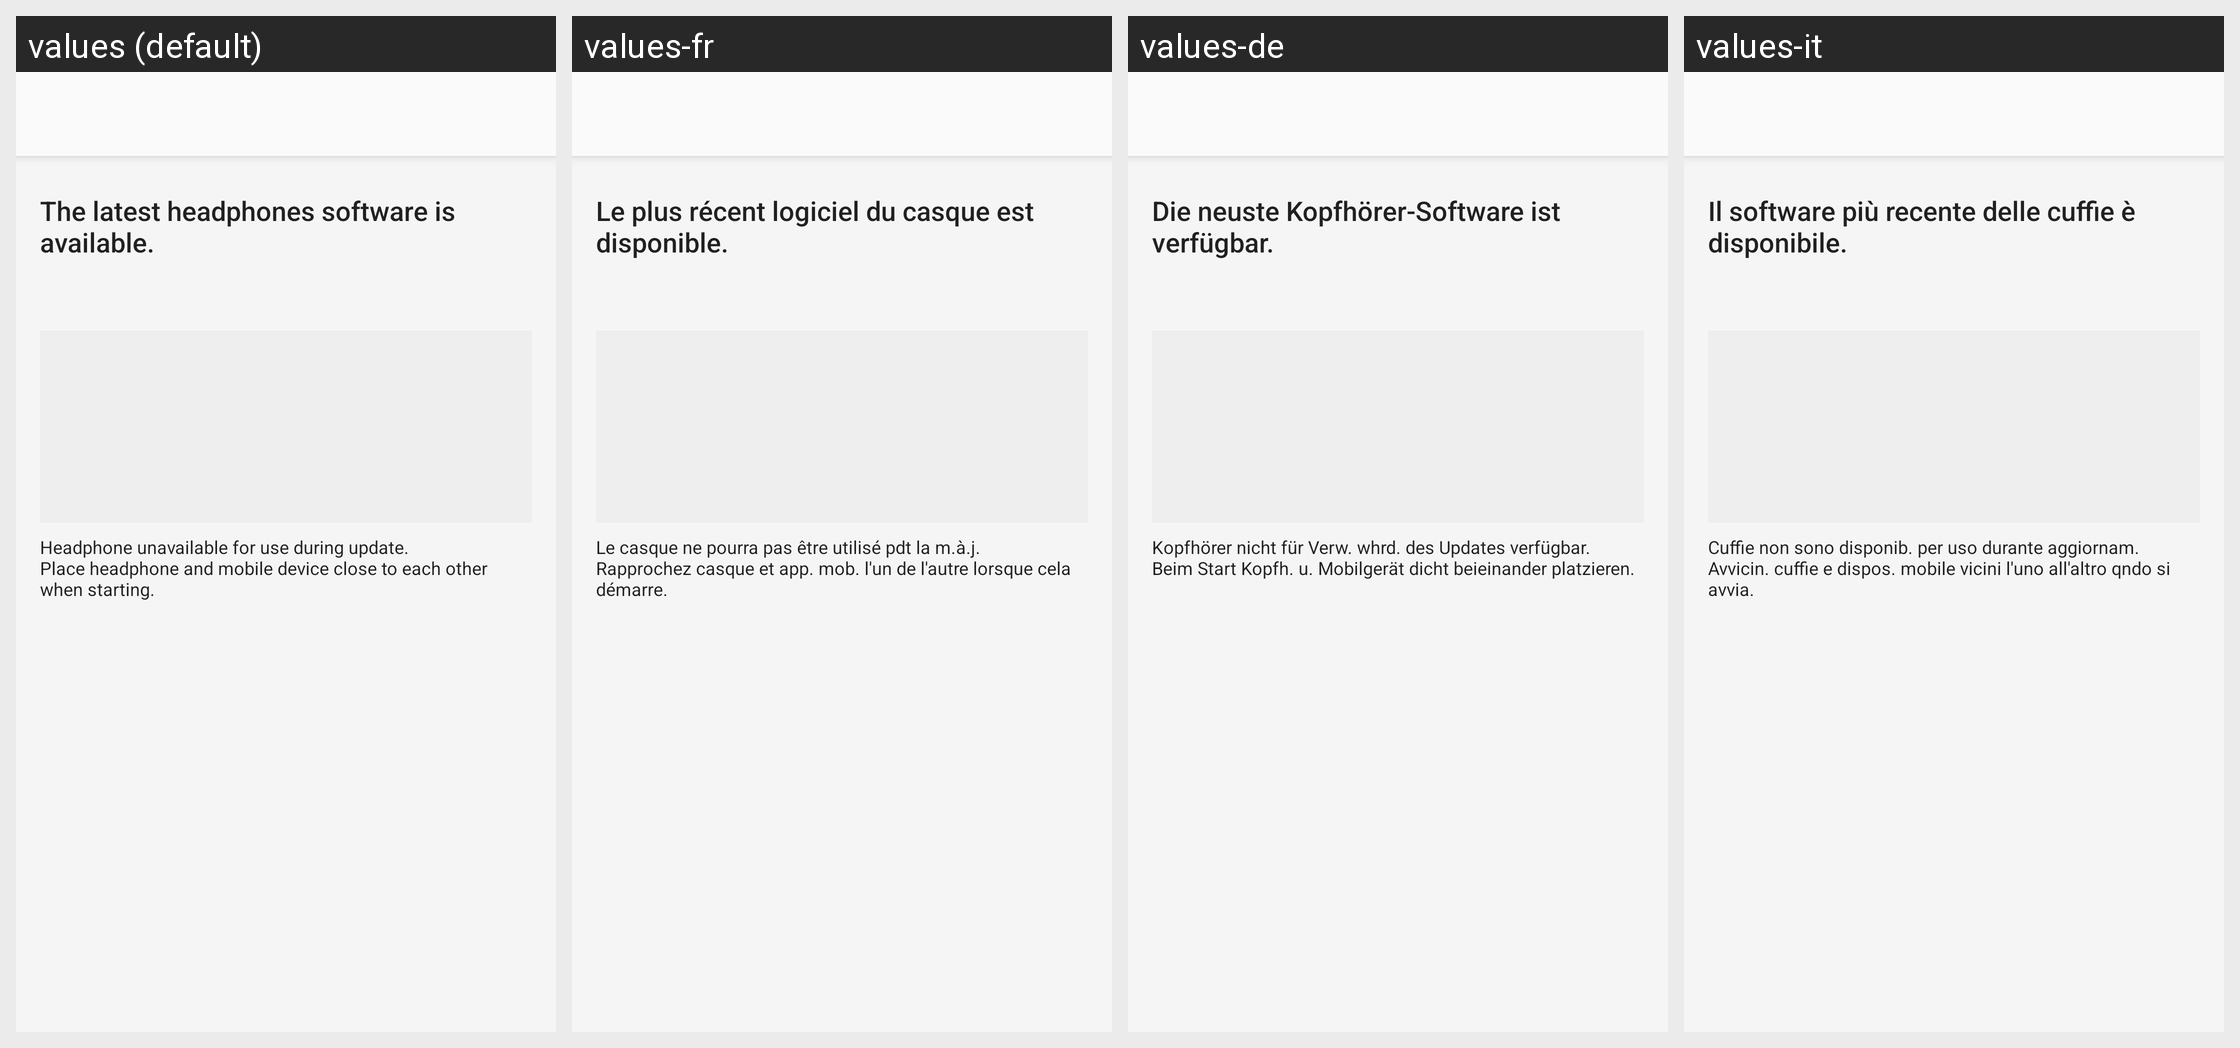

This grid shows one Android layout under several languages. Give, for every string resource on the screen, its name, the default text and each shown locale's text.
Android screen res/layout/fw_information_fragment.xml rendered under 4 locales, left to right: values (default), values-fr, values-de, values-it. Device: Nexus 5 (rendered at 1080×1920; each locale shown at half size, 540×960, under a caption strip naming it); theme AppTheme.Light.
Other locales in the repository, not shown: values-af, values-am, values-ar, values-az, values-be, values-bg, values-bn, values-bs, values-ca, values-cs, values-da, values-el, values-en, values-en-rGB, values-en-rUS, values-en-rXC, values-es, values-es-rUS, values-et, values-eu, values-fa, values-fi, values-fr-rCA, values-gl, values-gu, values-hi, values-hr, values-hu, values-hy, values-in, values-is, values-iw, values-ja, values-ka, values-kk, values-km, values-kn, values-ko, values-ky, values-lo, values-lt, values-lv, values-mk, values-ml, values-mn, values-mr, values-ms, values-my, values-nb, values-ne, values-nl, values-pa, values-pl, values-pt, values-pt-rBR, values-pt-rPT, values-ro, values-ru, values-si, values-sk, values-sl, values-sq, values-sr, values-sv, values-sw, values-ta, values-te, values-th, values-tl, values-tr, values-uk, values-ur, values-uz, values-vi, values-zh-rCN, values-zh-rHK, values-zh-rTW, values-zu.
Strings drawn on this screen, with the default value and each locale's value (text and hints the layout hard-codes, and strings that could not be matched under every locale, appear in the picture but are not listed):

FW_Info_Message1
  values: The latest headphones software is available.
  values-fr: Le plus récent logiciel du casque est disponible.
  values-de: Die neuste Kopfhörer-Software ist verfügbar.
  values-it: Il software più recente delle cuffie è disponibile.

FW_Info_Caution
  values: Headphone unavailable for use during update.
      Place headphone and mobile device close to each other when starting.
  values-fr: Le casque ne pourra pas être utilisé pdt la m.à.j.
      Rapprochez casque et app. mob. l'un de l'autre lorsque cela démarre.
  values-de: Kopfhörer nicht für Verw. whrd. des Updates verfügbar.
      Beim Start Kopfh. u. Mobilgerät dicht beieinander platzieren.
  values-it: Cuffie non sono disponib. per uso durante aggiornam.
      Avvicin. cuffie e dispos. mobile vicini l'uno all'altro qndo si avvia.
